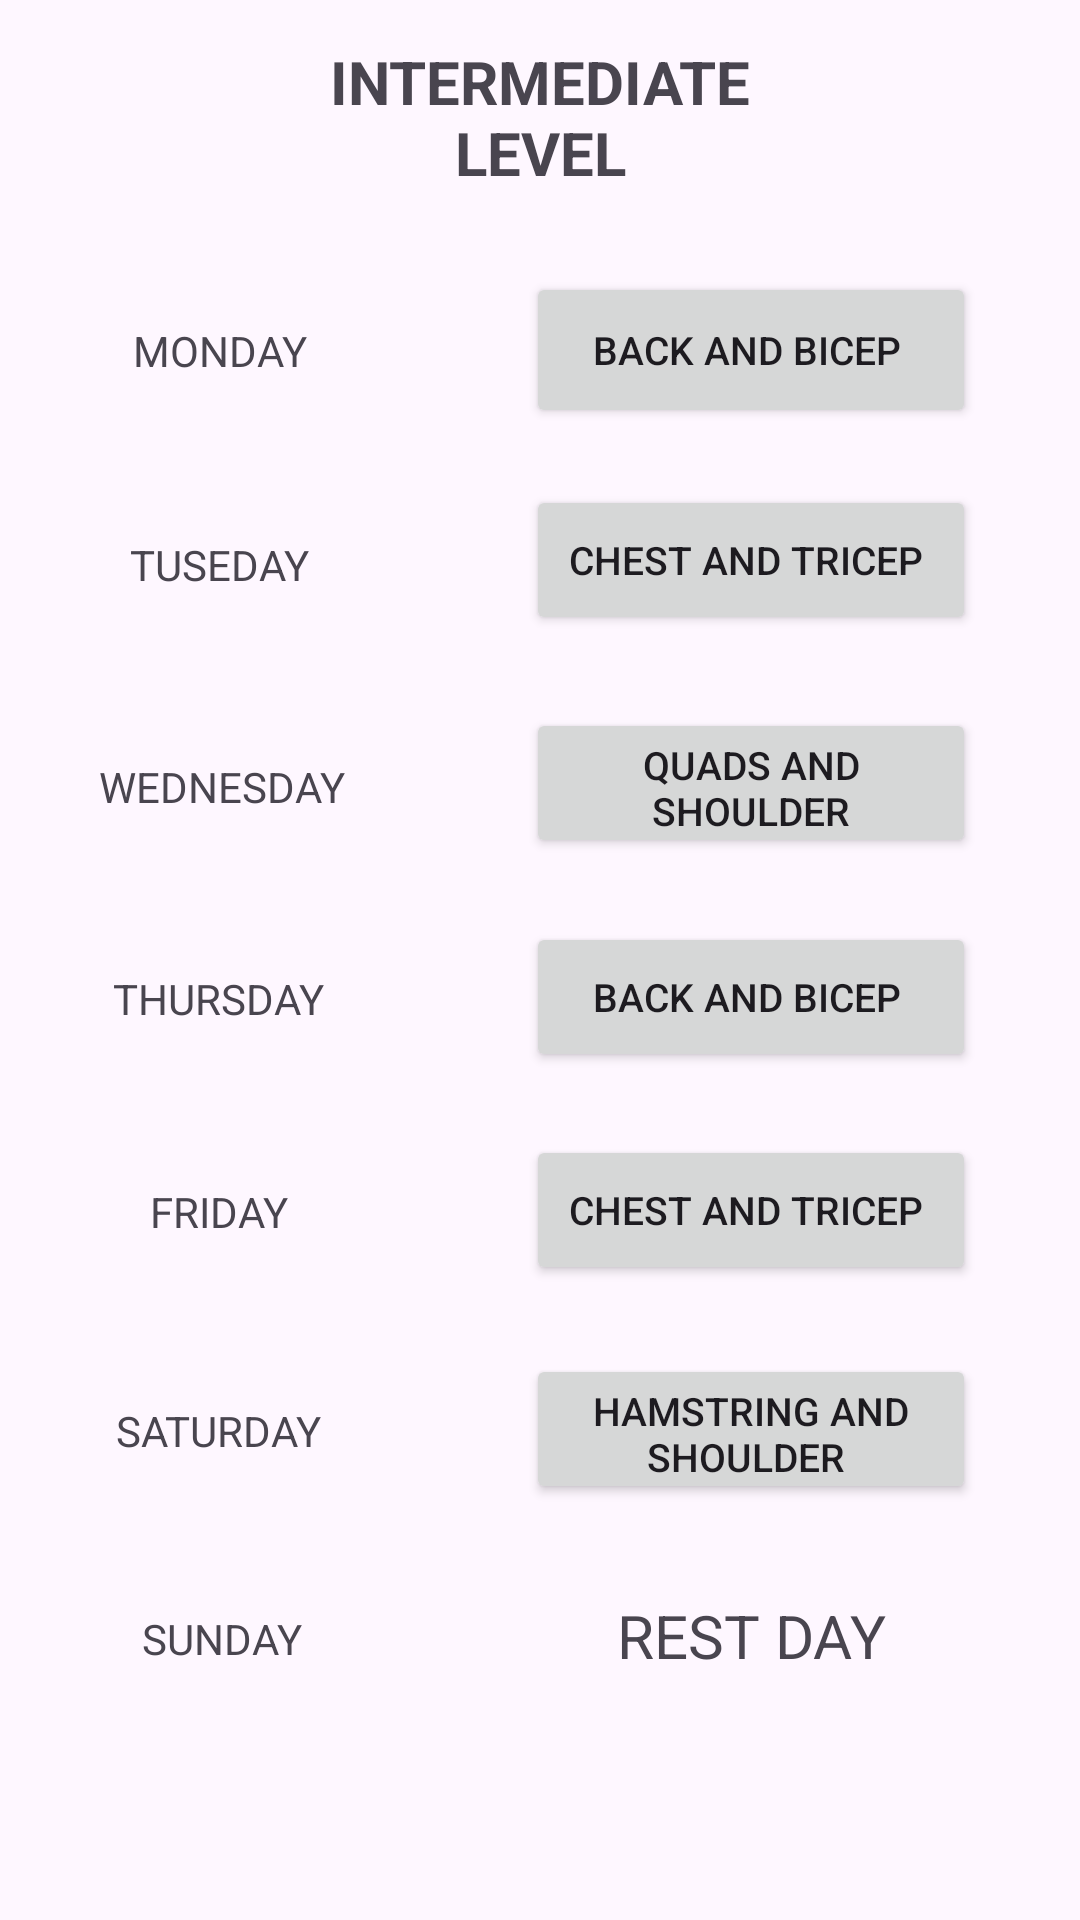

Android layout source for this screen:
<!-- AndroidManifest.xml: application theme Theme.Material3.DayNight -->
<!-- res/layout/activity_intermediate_level.xml -->
<?xml version="1.0" encoding="utf-8"?>
<androidx.constraintlayout.widget.ConstraintLayout xmlns:android="http://schemas.android.com/apk/res/android"
    xmlns:app="http://schemas.android.com/apk/res-auto"
    xmlns:tools="http://schemas.android.com/tools"
    android:layout_width="match_parent"
    android:layout_height="match_parent"
    tools:context=".Intermediate_Level">

    <TextView
        android:id="@+id/textView9"
        android:layout_width="185dp"
        android:layout_height="49dp"
        android:gravity="center"
        android:text="INTERMEDIATE LEVEL"
        android:textSize="20sp"
        android:textStyle="bold"
        app:layout_constraintBottom_toBottomOf="parent"
        app:layout_constraintEnd_toEndOf="parent"
        app:layout_constraintStart_toStartOf="parent"
        app:layout_constraintTop_toTopOf="parent"
        app:layout_constraintVertical_bias="0.023" />

    <Button
        android:id="@+id/button6"
        android:layout_width="150dp"
        android:layout_height="52dp"
        android:onClick="Mon"
        android:text="BACK AND BICEP "
        android:textSize="13sp"
        app:layout_constraintBottom_toBottomOf="parent"
        app:layout_constraintEnd_toEndOf="parent"
        app:layout_constraintHorizontal_bias="0.835"
        app:layout_constraintStart_toStartOf="parent"
        app:layout_constraintTop_toTopOf="parent"
        app:layout_constraintVertical_bias="0.154"
        tools:ignore="OnClick" />

    <TextView
        android:id="@+id/textView10"
        android:layout_width="136dp"
        android:layout_height="52dp"
        android:gravity="center"
        android:text="MONDAY"
        app:layout_constraintBottom_toBottomOf="parent"
        app:layout_constraintEnd_toEndOf="parent"
        app:layout_constraintHorizontal_bias="0.023"
        app:layout_constraintStart_toStartOf="parent"
        app:layout_constraintTop_toTopOf="parent"
        app:layout_constraintVertical_bias="0.155" />

    <TextView
        android:id="@+id/textView11"
        android:layout_width="136dp"
        android:layout_height="52dp"
        android:gravity="center"
        android:text="TUSEDAY"
        app:layout_constraintBottom_toBottomOf="parent"
        app:layout_constraintEnd_toEndOf="parent"
        app:layout_constraintHorizontal_bias="0.023"
        app:layout_constraintStart_toStartOf="parent"
        app:layout_constraintTop_toTopOf="parent"
        app:layout_constraintVertical_bias="0.276" />

    <TextView
        android:id="@+id/textView12"
        android:layout_width="136dp"
        android:layout_height="52dp"
        android:gravity="center"
        android:text="WEDNESDAY"
        app:layout_constraintBottom_toBottomOf="parent"
        app:layout_constraintEnd_toEndOf="parent"
        app:layout_constraintHorizontal_bias="0.025"
        app:layout_constraintStart_toStartOf="parent"
        app:layout_constraintTop_toTopOf="parent"
        app:layout_constraintVertical_bias="0.402" />

    <TextView
        android:id="@+id/textView13"
        android:layout_width="136dp"
        android:layout_height="52dp"
        android:gravity="center"
        android:text="THURSDAY"
        app:layout_constraintBottom_toBottomOf="parent"
        app:layout_constraintEnd_toEndOf="parent"
        app:layout_constraintHorizontal_bias="0.021"
        app:layout_constraintStart_toStartOf="parent"
        app:layout_constraintTop_toTopOf="parent"
        app:layout_constraintVertical_bias="0.522" />

    <TextView
        android:id="@+id/textView14"
        android:layout_width="136dp"
        android:layout_height="52dp"
        android:gravity="center"
        android:text="FRIDAY"
        app:layout_constraintBottom_toBottomOf="parent"
        app:layout_constraintEnd_toEndOf="parent"
        app:layout_constraintHorizontal_bias="0.021"
        app:layout_constraintStart_toStartOf="parent"
        app:layout_constraintTop_toTopOf="parent"
        app:layout_constraintVertical_bias="0.643" />

    <TextView
        android:id="@+id/textView15"
        android:layout_width="136dp"
        android:layout_height="52dp"
        android:gravity="center"
        android:text="SATURDAY"
        app:layout_constraintBottom_toBottomOf="parent"
        app:layout_constraintEnd_toEndOf="parent"
        app:layout_constraintHorizontal_bias="0.021"
        app:layout_constraintStart_toStartOf="parent"
        app:layout_constraintTop_toTopOf="parent"
        app:layout_constraintVertical_bias="0.767" />

    <TextView
        android:id="@+id/textView16"
        android:layout_width="136dp"
        android:layout_height="52dp"
        android:gravity="center"
        android:text="SUNDAY"
        app:layout_constraintBottom_toBottomOf="parent"
        app:layout_constraintEnd_toEndOf="parent"
        app:layout_constraintHorizontal_bias="0.025"
        app:layout_constraintStart_toStartOf="parent"
        app:layout_constraintTop_toTopOf="parent"
        app:layout_constraintVertical_bias="0.885" />

    <Button
        android:id="@+id/button10"
        android:layout_width="150dp"
        android:layout_height="50dp"
        android:onClick="Tue"
        android:text="CHEST AND TRICEP "
        android:textSize="13sp"
        app:layout_constraintBottom_toBottomOf="parent"
        app:layout_constraintEnd_toEndOf="parent"
        app:layout_constraintHorizontal_bias="0.835"
        app:layout_constraintStart_toStartOf="parent"
        app:layout_constraintTop_toTopOf="parent"
        app:layout_constraintVertical_bias="0.274" />

    <Button
        android:id="@+id/button11"
        android:layout_width="150dp"
        android:layout_height="50dp"
        android:onClick="Wed"
        android:text="QUADS AND SHOULDER"
        android:textSize="13sp"
        app:layout_constraintBottom_toBottomOf="parent"
        app:layout_constraintEnd_toEndOf="parent"
        app:layout_constraintHorizontal_bias="0.835"
        app:layout_constraintStart_toStartOf="parent"
        app:layout_constraintTop_toTopOf="parent"
        app:layout_constraintVertical_bias="0.4" />

    <Button
        android:id="@+id/button12"
        android:layout_width="150dp"
        android:layout_height="50dp"
        android:onClick="Thu"
        android:text="BACK AND BICEP "
        android:textSize="13sp"
        app:layout_constraintBottom_toBottomOf="parent"
        app:layout_constraintEnd_toEndOf="parent"
        app:layout_constraintHorizontal_bias="0.835"
        app:layout_constraintStart_toStartOf="parent"
        app:layout_constraintTop_toTopOf="parent"
        app:layout_constraintVertical_bias="0.521" />

    <Button
        android:id="@+id/button13"
        android:layout_width="150dp"
        android:layout_height="50dp"
        android:onClick="Fri"
        android:text="CHEST AND TRICEP "
        android:textSize="13sp"
        app:layout_constraintBottom_toBottomOf="parent"
        app:layout_constraintEnd_toEndOf="parent"
        app:layout_constraintHorizontal_bias="0.835"
        app:layout_constraintStart_toStartOf="parent"
        app:layout_constraintTop_toTopOf="parent"
        app:layout_constraintVertical_bias="0.641" />

    <Button
        android:id="@+id/button14"
        android:layout_width="150dp"
        android:layout_height="50dp"
        android:onClick="Sat"
        android:text="HAMSTRING AND SHOULDER "
        android:textSize="13sp"
        app:layout_constraintBottom_toBottomOf="parent"
        app:layout_constraintEnd_toEndOf="parent"
        app:layout_constraintHorizontal_bias="0.835"
        app:layout_constraintStart_toStartOf="parent"
        app:layout_constraintTop_toTopOf="parent"
        app:layout_constraintVertical_bias="0.765" />

    <TextView
        android:id="@+id/textView17"
        android:layout_width="150dp"
        android:layout_height="50dp"
        android:gravity="center"
        android:text="REST DAY"
        android:textSize="20sp"
        app:layout_constraintBottom_toBottomOf="parent"
        app:layout_constraintEnd_toEndOf="parent"
        app:layout_constraintHorizontal_bias="0.835"
        app:layout_constraintStart_toStartOf="parent"
        app:layout_constraintTop_toTopOf="parent"
        app:layout_constraintVertical_bias="0.882" />

</androidx.constraintlayout.widget.ConstraintLayout>
<!-- resources referenced by this layout -->
<resources>

</resources>
